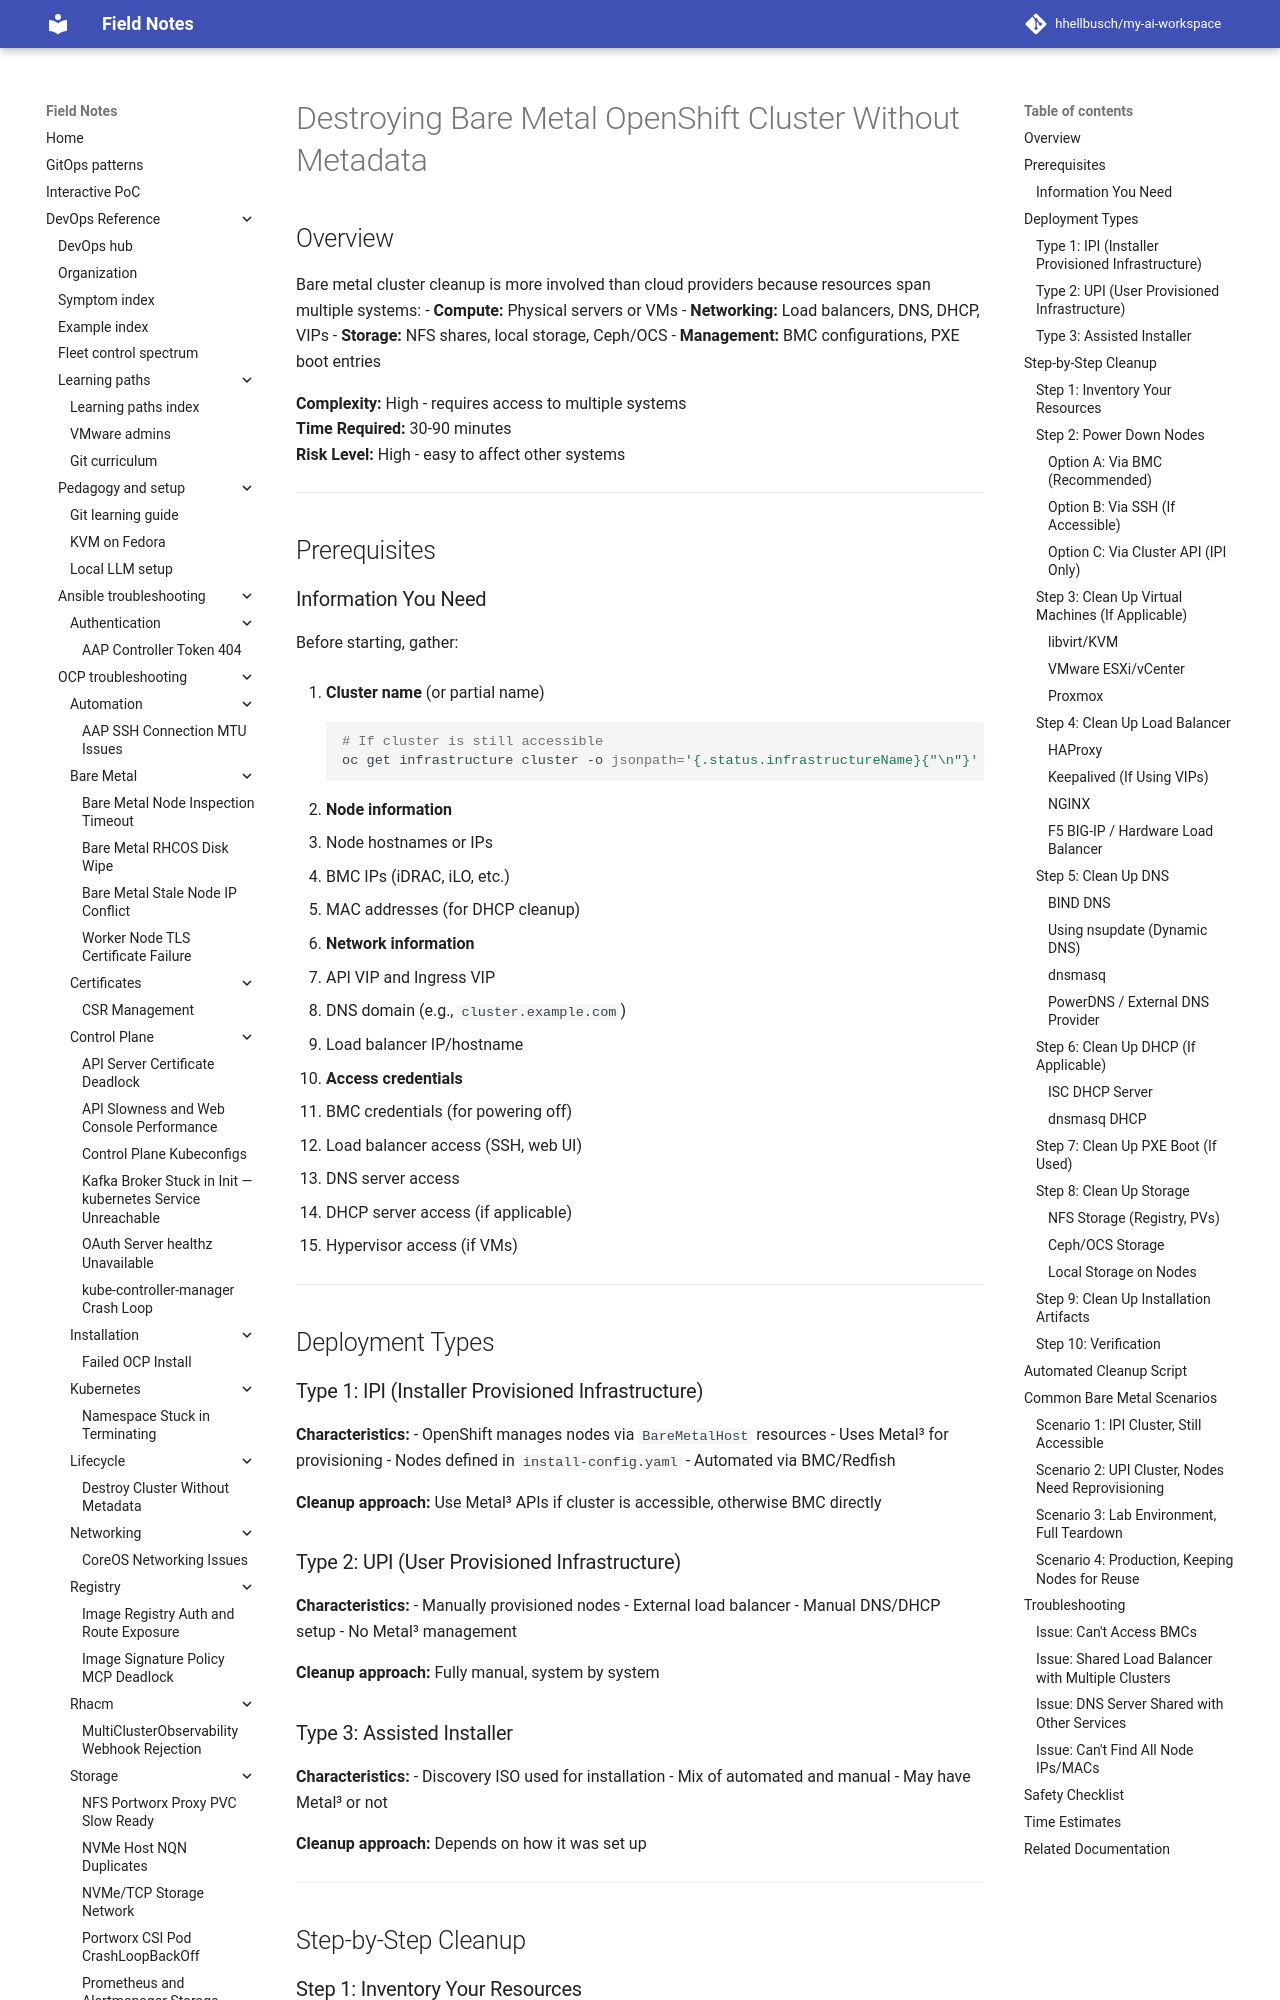

repository: hhellbusch/my-ai-workspace · page: devops/ocp/troubleshooting/destroy-cluster-without-metadata/BAREMETAL-GUIDE/index.html · generator: mkdocs

# Destroying Bare Metal OpenShift Cluster Without Metadata

## Overview

Bare metal cluster cleanup is more involved than cloud providers because resources span multiple systems:
- **Compute:** Physical servers or VMs
- **Networking:** Load balancers, DNS, DHCP, VIPs
- **Storage:** NFS shares, local storage, Ceph/OCS
- **Management:** BMC configurations, PXE boot entries

**Complexity:** High - requires access to multiple systems  
**Time Required:** 30-90 minutes  
**Risk Level:** High - easy to affect other systems

---

## Prerequisites

### Information You Need

Before starting, gather:

1. **Cluster name** (or partial name)
   ```bash
   # If cluster is still accessible
   oc get infrastructure cluster -o jsonpath='{.status.infrastructureName}{"\n"}'
   ```

2. **Node information**
   - Node hostnames or IPs
   - BMC IPs (iDRAC, iLO, etc.)
   - MAC addresses (for DHCP cleanup)

3. **Network information**
   - API VIP and Ingress VIP
   - DNS domain (e.g., `cluster.example.com`)
   - Load balancer IP/hostname

4. **Access credentials**
   - BMC credentials (for powering off)
   - Load balancer access (SSH, web UI)
   - DNS server access
   - DHCP server access (if applicable)
   - Hypervisor access (if VMs)

---

## Deployment Types

### Type 1: IPI (Installer Provisioned Infrastructure)

**Characteristics:**
- OpenShift manages nodes via `BareMetalHost` resources
- Uses Metal³ for provisioning
- Nodes defined in `install-config.yaml`
- Automated via BMC/Redfish

**Cleanup approach:** Use Metal³ APIs if cluster is accessible, otherwise BMC directly

### Type 2: UPI (User Provisioned Infrastructure)

**Characteristics:**
- Manually provisioned nodes
- External load balancer
- Manual DNS/DHCP setup
- No Metal³ management

**Cleanup approach:** Fully manual, system by system

### Type 3: Assisted Installer

**Characteristics:**
- Discovery ISO used for installation
- Mix of automated and manual
- May have Metal³ or not

**Cleanup approach:** Depends on how it was set up

---

## Step-by-Step Cleanup
